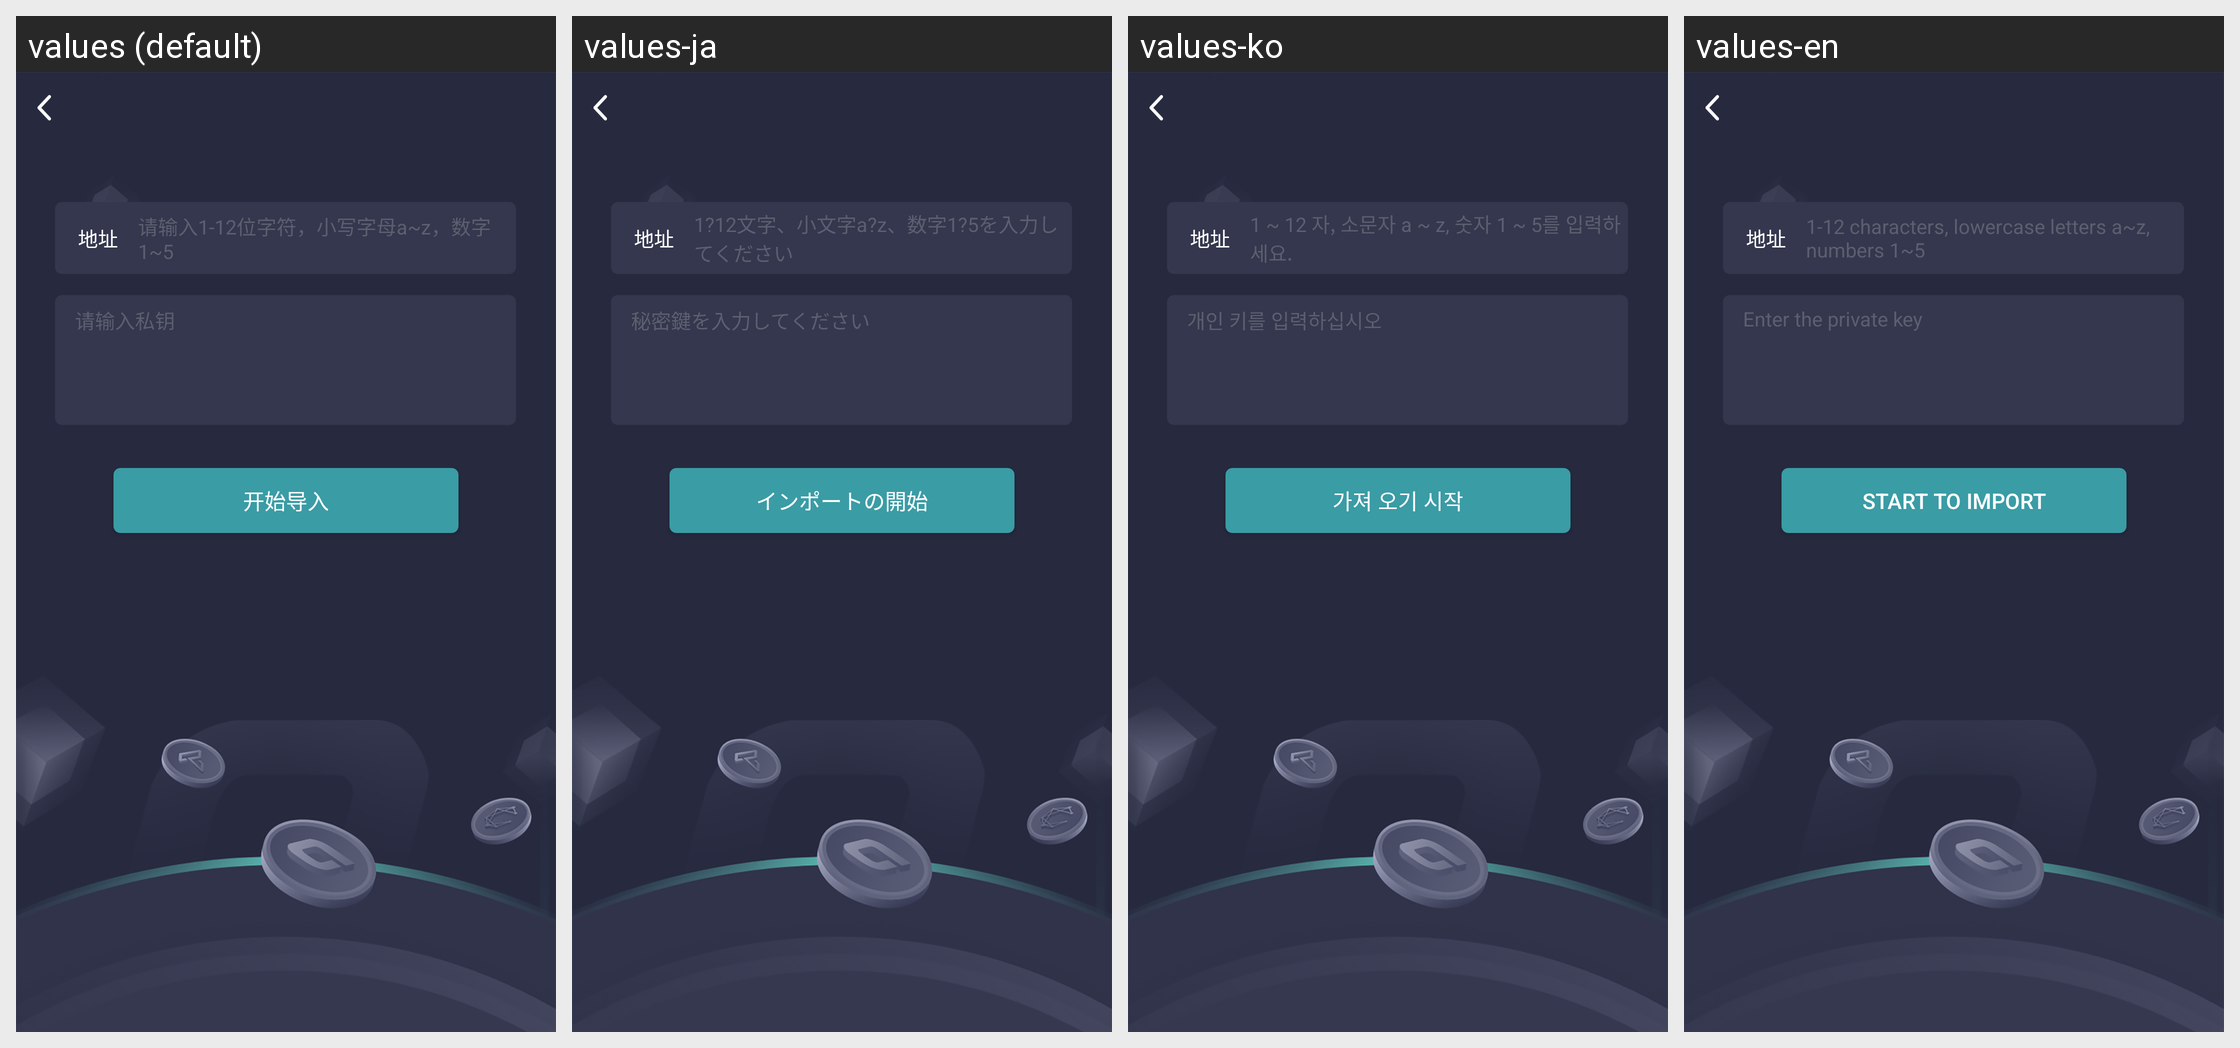

The Android screen above is rendered under several locales of the same app. Produce the string resources it draws, with the default and per-locale values.
Android screen res/layout/activity_import_apl.xml rendered under 4 locales, left to right: values (default), values-ja, values-ko, values-en. Device: Nexus 5 (rendered at 1080×1920; each locale shown at half size, 540×960, under a caption strip naming it); theme AppTheme.
Other locales in the repository, not shown: values-zh-rCN, values-zh-rTW.
Strings drawn on this screen, with the default value and each locale's value (text and hints the layout hard-codes, and strings that could not be matched under every locale, appear in the picture but are not listed):

tip8
  values: 请输入1-12位字符，小写字母a~z，数字1~5
  values-ja: 1?12文字、小文字a?z、数字1?5を入力してください
  values-ko: 1 ~ 12 자, 소문자 a ~ z, 숫자 1 ~ 5를 입력하세요.
  values-en: 1-12 characters, lowercase letters a~z, numbers 1~5

tip26
  values: 请输入私钥
  values-ja: 秘密鍵を入力してください
  values-ko: 개인 키를 입력하십시오
  values-en: Enter the private key

start_import
  values: 开始导入
  values-ja: インポートの開始
  values-ko: 가져 오기 시작
  values-en: start to import
